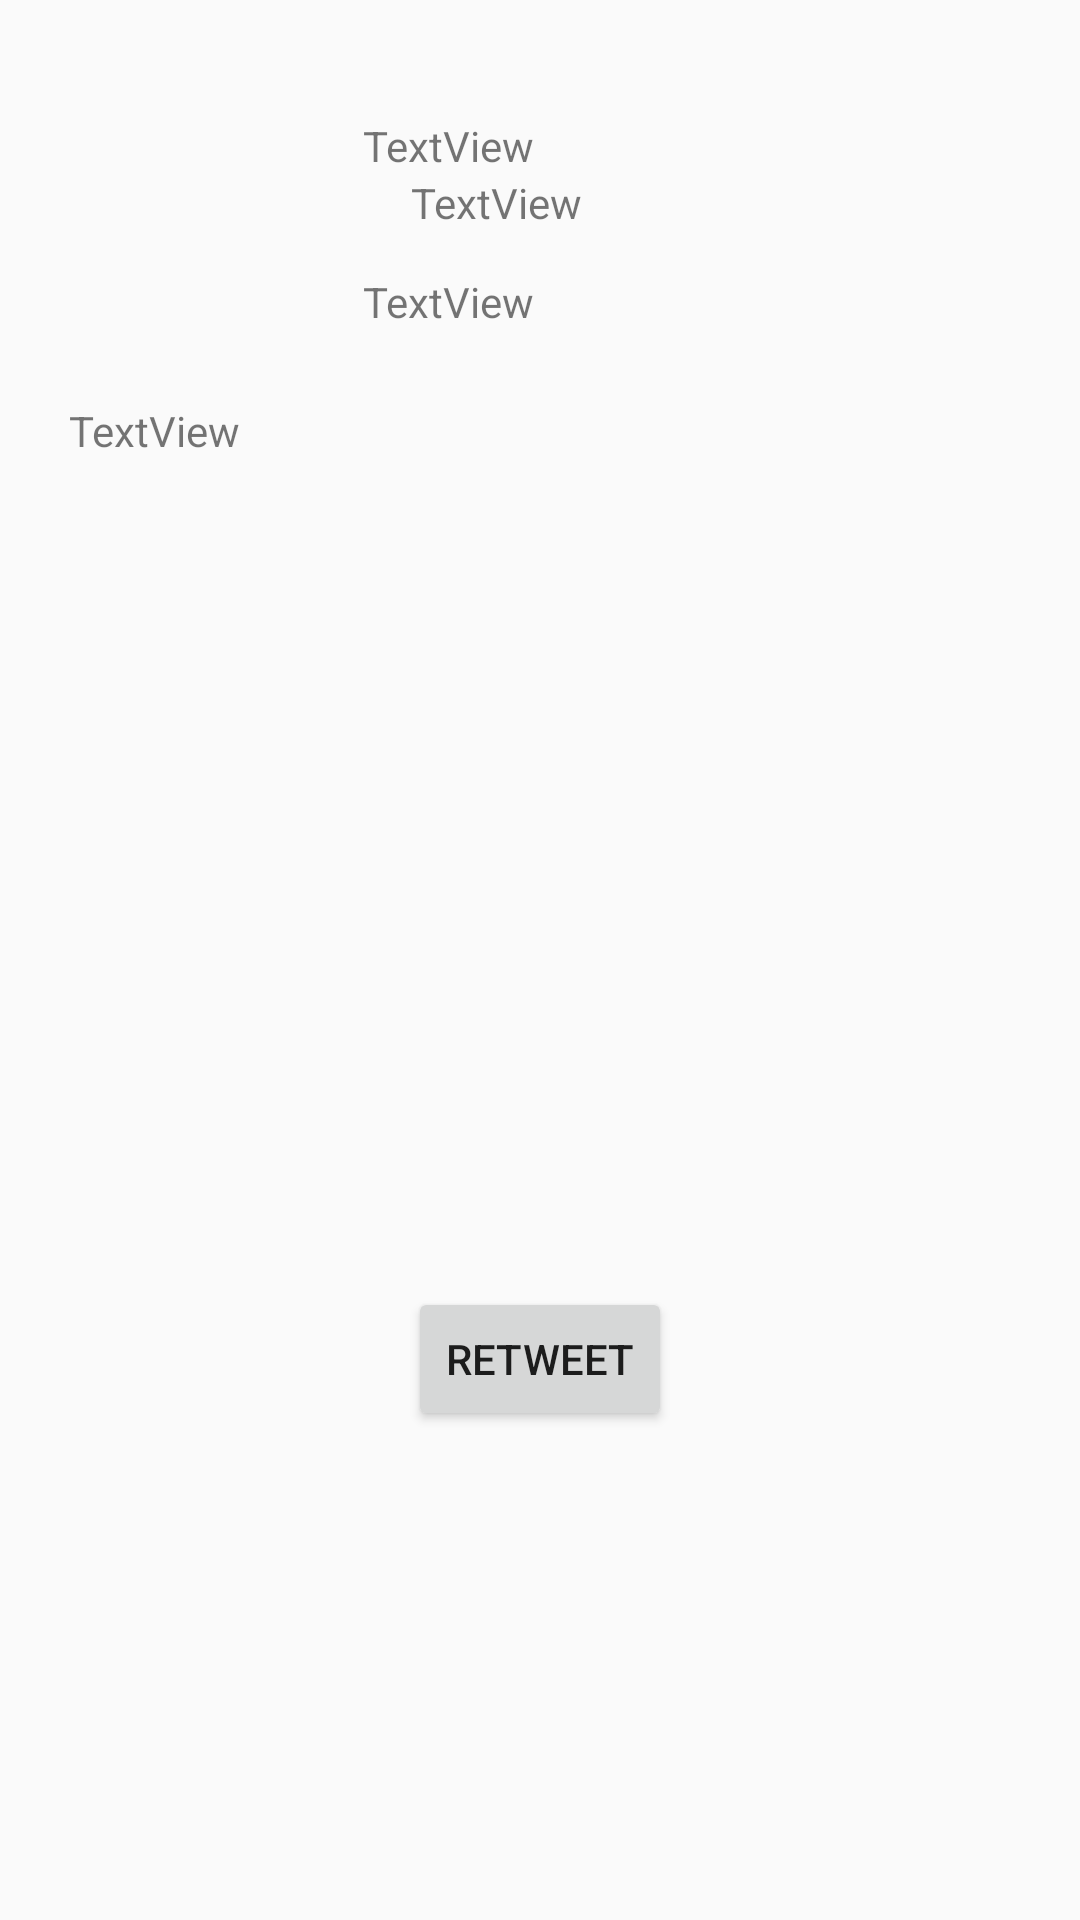

Reconstruct the res/layout file that produces this screen, plus the resources it refers to.
<!-- AndroidManifest.xml: application theme AppTheme -->
<!-- res/layout/activity_tweet_details.xml -->
<?xml version="1.0" encoding="utf-8"?>
<RelativeLayout xmlns:android="http://schemas.android.com/apk/res/android"
    xmlns:app="http://schemas.android.com/apk/res-auto"
    xmlns:tools="http://schemas.android.com/tools"
    android:layout_width="match_parent"
    android:layout_height="match_parent"
    tools:context=".TweetDetailsActivity">

    <ImageView
        android:id="@+id/ivProfileImg"
        android:layout_width="90dp"
        android:layout_height="95dp"
        android:layout_alignParentStart="true"
        android:layout_alignParentTop="true"
        android:layout_marginStart="31dp"
        android:layout_marginTop="39dp"
        app:srcCompat="@android:color/black"
        tools:layout_editor_absoluteX="38dp"
        tools:layout_editor_absoluteY="48dp" />

    <TextView
        android:id="@+id/tvDUsername"
        android:layout_width="wrap_content"
        android:layout_height="wrap_content"
        android:layout_alignTop="@+id/ivProfileImg"
        android:layout_toEndOf="@+id/ivProfileImg"
        android:text="TextView" />

    <TextView
        android:id="@+id/tvDHandle"
        android:layout_width="wrap_content"
        android:layout_height="wrap_content"
        android:layout_alignParentStart="true"
        android:layout_below="@+id/tvDUsername"
        android:layout_marginStart="137dp"
        android:text="TextView" />

    <TextView
        android:id="@+id/tvDBody"
        android:layout_width="wrap_content"
        android:layout_height="wrap_content"
        android:layout_alignParentTop="true"
        android:layout_marginTop="91dp"
        android:layout_toEndOf="@+id/ivProfileImg"
        android:text="TextView" />

    <TextView
        android:id="@+id/tvDTimestamp"
        android:layout_width="wrap_content"
        android:layout_height="wrap_content"
        android:layout_alignParentStart="true"
        android:layout_below="@+id/ivProfileImg"
        android:layout_marginStart="23dp"
        android:text="TextView" />

    <Button
        android:id="@+id/rtbutton"
        android:layout_width="wrap_content"
        android:layout_height="wrap_content"
        android:layout_alignParentBottom="true"
        android:layout_centerHorizontal="true"
        android:layout_marginBottom="163dp"
        android:text="Retweet"
        android:onClick="onRetweet"/>
</RelativeLayout>
<!-- resources referenced by this layout -->
<resources>
  <style name="AppTheme" parent="AppBaseTheme">
          
      </style>
  <style name="AppBaseTheme" parent="Theme.AppCompat.Light.DarkActionBar">
          
      </style>
</resources>
